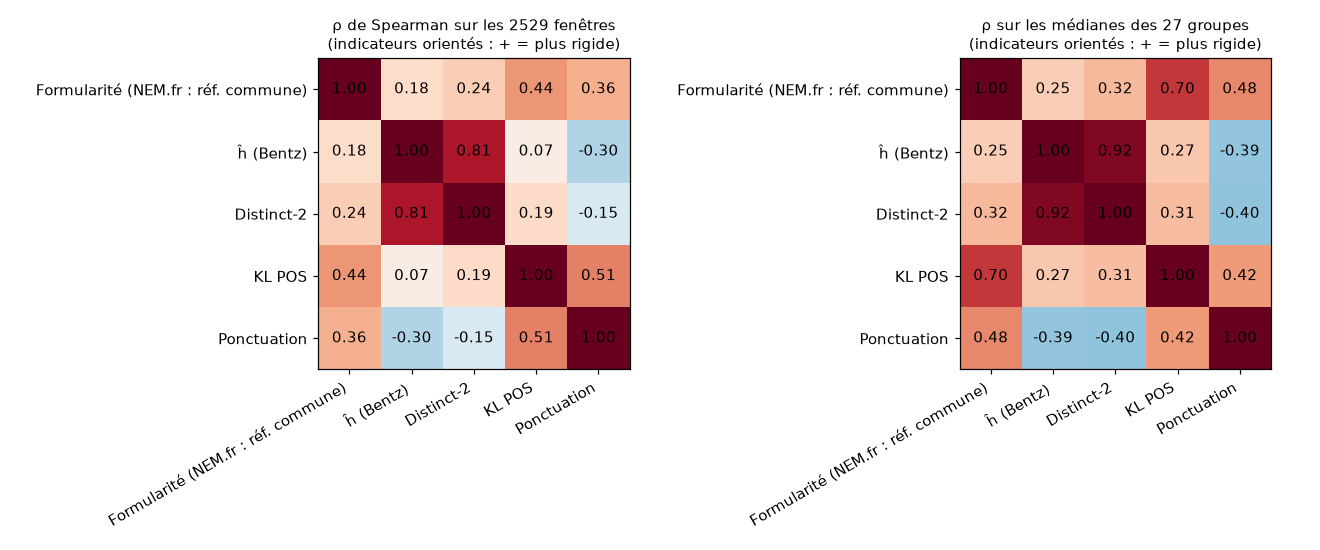

The table this chart was drawn from, first rows:
, Formularité (NEM.fr : réf. commune), ĥ (Bentz), Distinct-2, KL POS, Ponctuation
Formularité (NEM.fr : réf. commune), 1.0, 0.183, 0.243, 0.444, 0.356
ĥ (Bentz), 0.183, 1.0, 0.81, 0.071, -0.304
Distinct-2, 0.243, 0.81, 1.0, 0.194, -0.149
KL POS, 0.444, 0.071, 0.194, 1.0, 0.507
Ponctuation, 0.356, -0.304, -0.149, 0.507, 1.0
